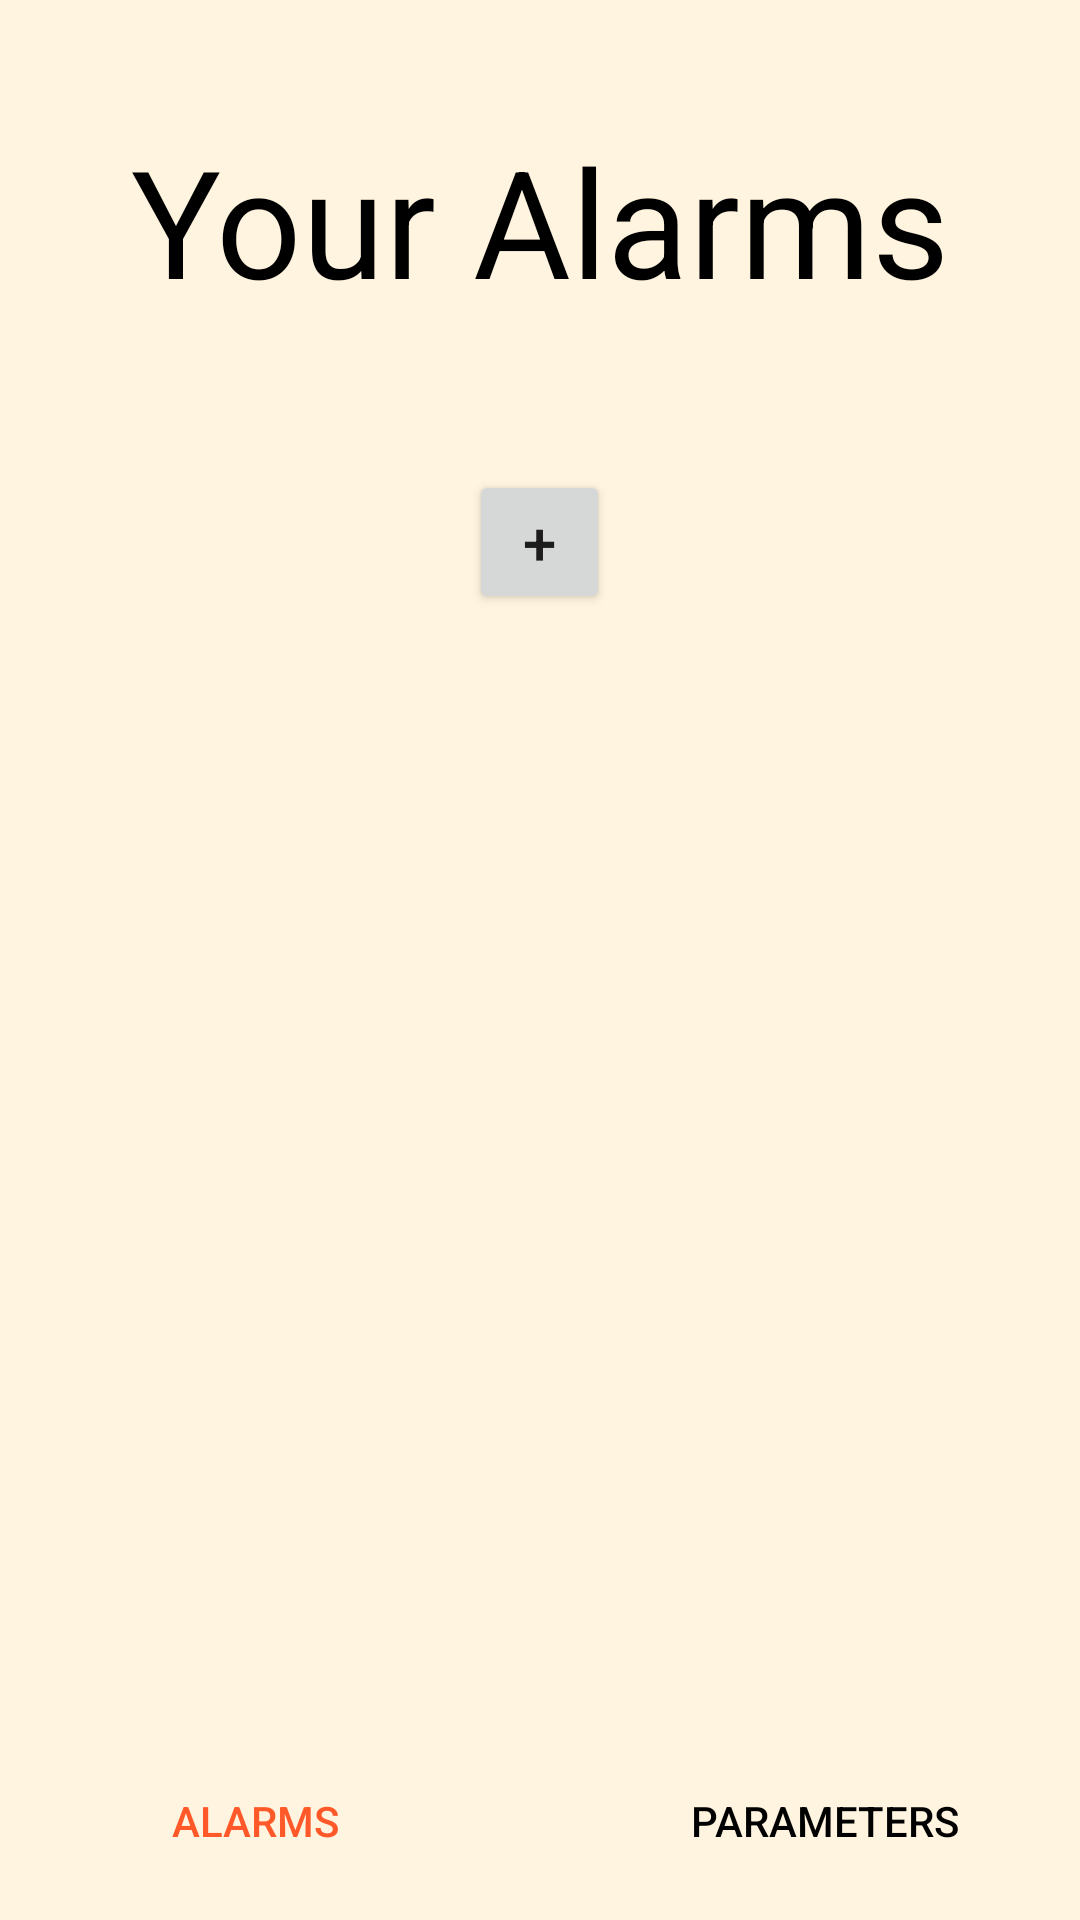

Android layout source for this screen:
<!-- AndroidManifest.xml: application theme Theme.Projet_alarme_8INF257 -->
<!-- res/layout/activity_main.xml -->
<?xml version="1.0" encoding="utf-8"?>
<androidx.constraintlayout.widget.ConstraintLayout xmlns:android="http://schemas.android.com/apk/res/android"
    xmlns:app="http://schemas.android.com/apk/res-auto"
    xmlns:tools="http://schemas.android.com/tools"
    android:layout_width="match_parent"
    android:layout_height="match_parent"
    tools:context=".MainActivity">

    <LinearLayout
        android:layout_width="match_parent"
        android:layout_height="match_parent"
        android:orientation="vertical"
        android:background="@xml/font"
        >
        <TextView
            android:layout_width="match_parent"
            android:layout_height="wrap_content"
            android:padding="40dp"
            android:text="@string/yourAlarms"
            android:gravity="center"
            android:textSize="50sp"
            android:textColor="@color/black">
        </TextView>

        <ScrollView
            android:layout_width="match_parent"
            android:layout_height="wrap_content"
            android:layout_marginHorizontal="7dp"
            android:layout_marginBottom="7dp"
            android:layout_weight="2"
            android:background="@xml/arrondi_principal"
            android:padding="10dp">
            <LinearLayout
                android:layout_width="match_parent"
                android:layout_height="match_parent"
                android:orientation="vertical">


                
                <LinearLayout
                    android:id="@+id/show_alarms"
                    android:layout_width="match_parent"
                    android:layout_height="match_parent"
                    android:orientation="vertical">
                </LinearLayout>

                <Button
                    android:id="@+id/main_to_creeralarme"
                    android:layout_width="47dp"
                    android:layout_height="wrap_content"

                    android:layout_gravity="center"
                    android:elevation="5dp"
                    android:text="@string/plus"
                    android:textSize="20sp"
                    >

                </Button>

            </LinearLayout>
        </ScrollView>
        <LinearLayout
            android:layout_width="match_parent"
            android:layout_height="50dp"
            android:background="@xml/menu_arrondi"
            android:orientation="horizontal"
            android:layout_marginLeft="7dp"
            android:layout_marginRight="7dp"
            android:layout_marginBottom="7dp"
            android:layout_marginTop="0dp"
            android:layout_gravity="end"
            android:paddingTop="0dp"
            >
            <Button
                android:layout_width="130dp"
                android:layout_height="wrap_content"
                android:layout_weight="1"
                android:text="@string/butonNameAlarms"
                android:textColor="#FF592A"
                android:background="#00363636">

            </Button>
            <ImageView
                android:layout_width="wrap_content"
                android:layout_height="wrap_content"
                android:paddingTop="7dp"
                android:paddingBottom="7dp"
                android:src="@drawable/ic_barre_menu"
                android:layout_weight="1"
                >

            </ImageView>
            <Button
                android:layout_width="130dp"
                android:layout_height="wrap_content"
                android:text="@string/butonNameParameters"
                android:textColor="#000000"
                android:layout_weight="1"
                android:id="@+id/main_to_parametre"
                android:background="#00363636">

            </Button>



        </LinearLayout>
    </LinearLayout>

</androidx.constraintlayout.widget.ConstraintLayout>
<!-- resources referenced by this layout -->
<resources>
  <color name="black">#FF000000</color>
  <!-- drawable ic_barre_menu (drawable) -->
  <vector xmlns:android="http://schemas.android.com/apk/res/android"
      android:width="8dp"
      android:height="70dp"
      android:viewportWidth="8"
      android:viewportHeight="70">
      <path
          android:pathData="M4,0L4,0A4,4 0,0 1,8 4L8,66A4,4 0,0 1,4 70L4,70A4,4 0,0 1,0 66L0,4A4,4 0,0 1,4 0z"
          android:fillColor="#fff4df"/>
  </vector>
  <string name="butonNameAlarms">Alarms</string>
  <string name="butonNameParameters">Parameters</string>
  <string name="plus" translatable="false">+</string>
  <string name="yourAlarms">Your Alarms</string>
  <style name="Theme.Projet_alarme_8INF257" parent="Theme.MaterialComponents.DayNight.NoActionBar">
          
          <item name="colorPrimary">@color/purple_500</item>
          <item name="colorPrimaryVariant">@color/purple_700</item>
          <item name="colorOnPrimary">@color/white</item>
          
          <item name="colorSecondary">@color/teal_200</item>
          <item name="colorSecondaryVariant">@color/teal_700</item>
          <item name="colorOnSecondary">@color/black</item>
          
          <item name="android:statusBarColor" tools:targetApi="l">?attr/colorPrimaryVariant</item>
          
      </style>
  <color name="purple_500">#FF6200EE</color>
  <color name="purple_700">#FF3700B3</color>
  <color name="white">#FFFFFFFF</color>
  
      /* Couleur default */
  <color name="teal_200">#FF03DAC5</color>
  <color name="teal_700">#FF018786</color>
</resources>
